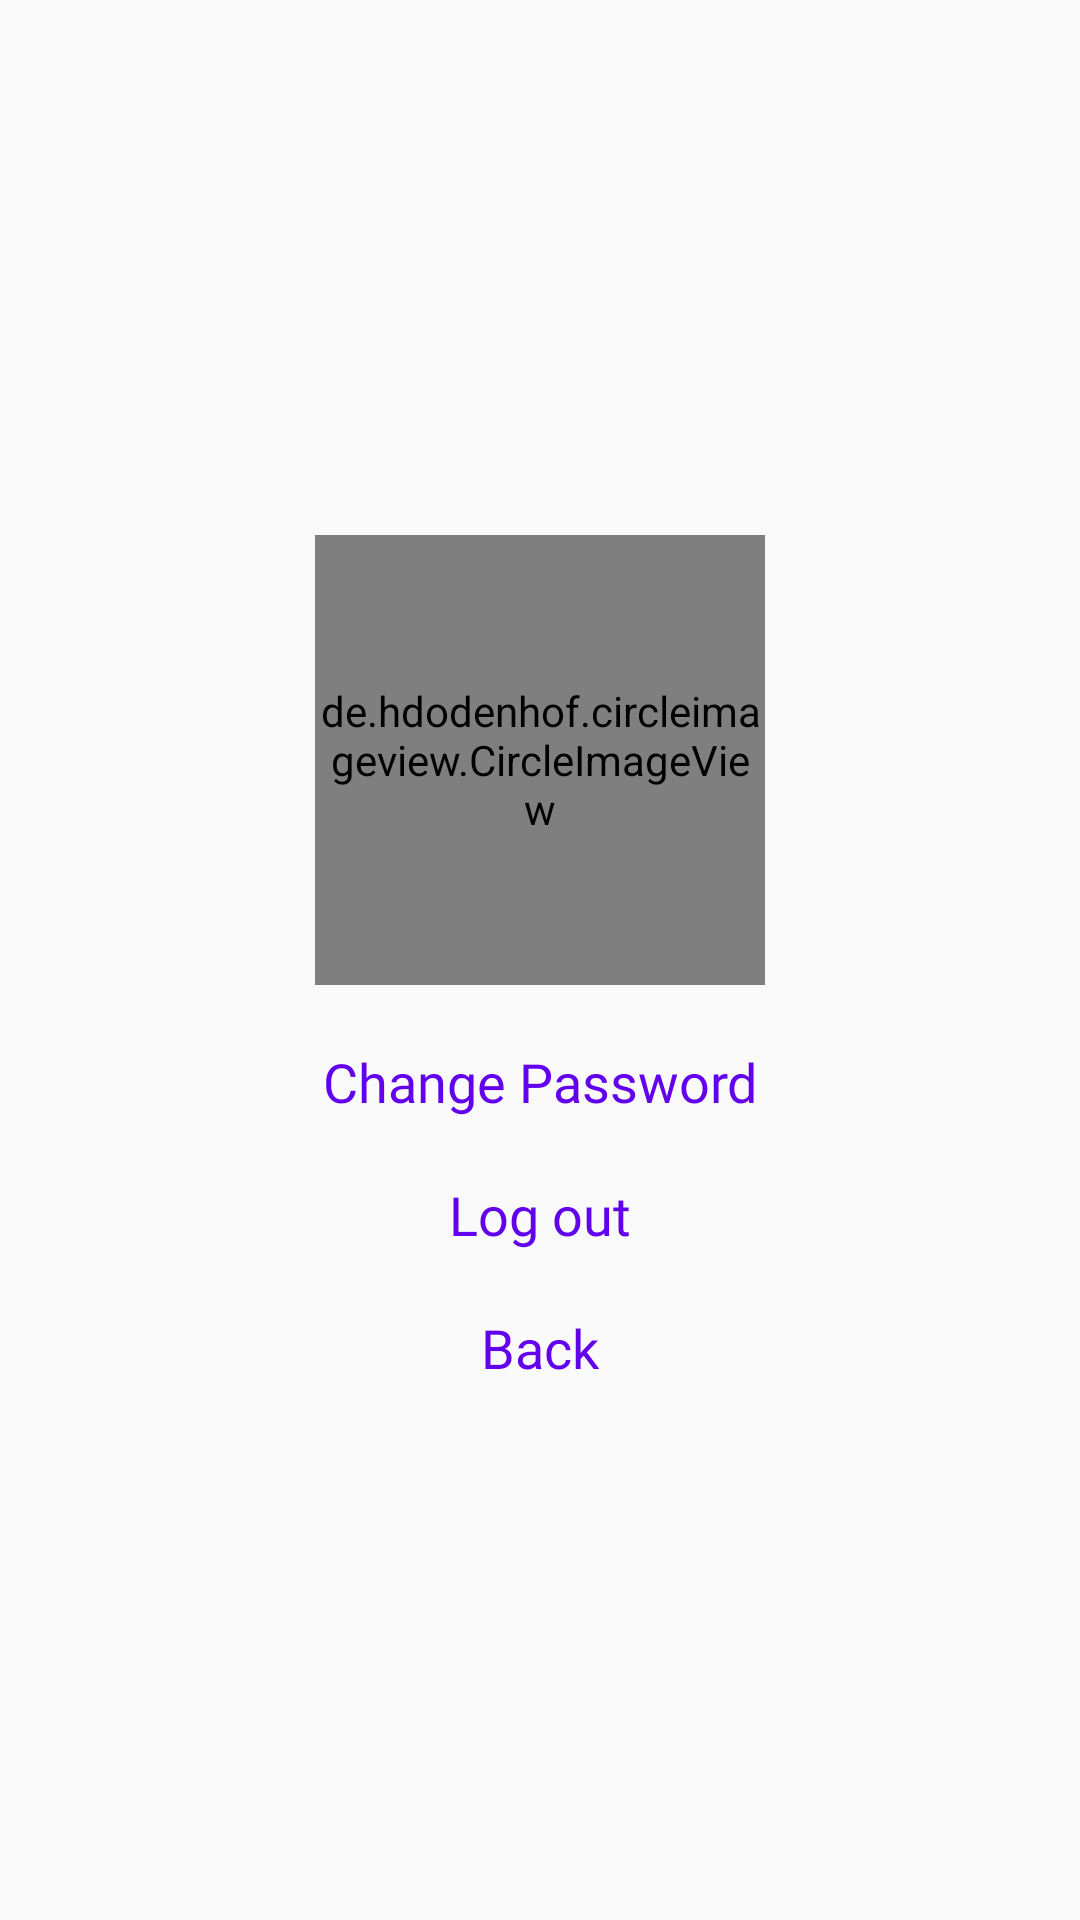

Produce the Android XML layout that renders to this screen, including the resource entries it uses.
<!-- AndroidManifest.xml: application theme AppTheme -->
<!-- res/layout/activity_main.xml -->
<?xml version="1.0" encoding="utf-8"?>
<LinearLayout
    xmlns:android="http://schemas.android.com/apk/res/android"
    xmlns:app="http://schemas.android.com/apk/res-auto"
    xmlns:tools="http://schemas.android.com/tools"
    android:orientation="vertical"
    android:layout_width="match_parent"
    android:layout_height="match_parent"
    android:gravity="center">

    <de.hdodenhof.circleimageview.CircleImageView
    android:id="@+id/profile_image"
    android:layout_width="150dp"
    android:layout_height="150dp"
    android:src="@drawable/astronaut"
    app:civ_border_width="1dp"
    app:civ_border_color="@color/colorPrimary"/>


    <TextView
        android:id="@+id/editpassword"
        android:layout_width="match_parent"
        android:layout_height="wrap_content"
        android:fontFamily="@font/montserrat"
        android:textColor="@color/colorPrimary"
        android:text="Change Password"
        android:textSize="18dp"
        android:gravity="center_horizontal"
        android:layout_marginTop="20dp"/>

    <TextView
        android:id="@+id/logout"
        android:layout_width="match_parent"
        android:layout_height="wrap_content"
        android:layout_marginTop="20dp"
        android:layout_marginLeft="50dp"
        android:text="Log out"
        android:gravity="center_horizontal"
        android:textSize="18dp"
        android:fontFamily="@font/montserrat"
        android:textColor="@color/colorPrimary"
        android:onClick="logout"
        android:layout_marginRight="50dp"/>

    <TextView
        android:id="@+id/back"
        android:layout_width="match_parent"
        android:layout_height="wrap_content"
        android:fontFamily="@font/montserrat"
        android:textColor="@color/colorPrimary"
        android:text="Back"
        android:textSize="18dp"
        android:gravity="center_horizontal"
        android:layout_marginTop="20dp"/>


</LinearLayout>
<!-- resources referenced by this layout -->
<resources>
  <!-- drawable custombutton (drawable) -->
  <?xml version="1.0" encoding="utf-8"?>
  <shape
      xmlns:android="http://schemas.android.com/apk/res/android"
      android:shape="rectangle">
  
      <corners android:radius="10dp"/>
      <stroke android:width="1dp" android:color="#231f20"/>
  </shape>
  <style name="AppTheme" parent="Theme.AppCompat.Light.NoActionBar">
          
          <item name="colorControlNormal">#231f20</item>
          <item name="colorControlActivated">#FF5722</item>
          <item name="colorControlHighlight">#F44336</item>
          <item name="colorPrimary">#FF5722</item>
          <item name="colorPrimaryDark">#00FFEB3B</item>
          <item name="colorAccent">#FF5722</item>
      </style>
  <!-- not gathered from this repository: default colours our renderer supplied (Android Studio template values) -->
  <color name="colorPrimary">#FF6200EE</color>
</resources>
